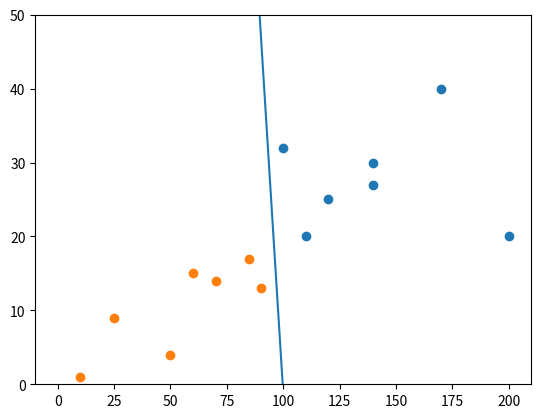

Write the Python code that produced this figure.
def variance(l):
  m=sum(l)/len(l)
  out=0
  for x in l:
    v=x-m
    out+=abs(v)
  return out/len(l)









def genBot2(data,labels):
  firstS=[]
  secondS=[]
  for x in range(len(data)):
    if(labels[x]==1):
      firstS.append(data[x])
    else:
      secondS.append(data[x])
  y1=sum([x[0] for x in firstS])/len(firstS)
  y2=sum([x[0] for x in secondS])/len(secondS)
  x1=sum([x[1] for x in firstS])/len(firstS)
  x2=sum([x[1] for x in secondS])/len(secondS)
  vy1=variance([x[0] for x in firstS])
  vy2=variance([x[0] for x in secondS])
  vx1=variance([x[1] for x in firstS])
  vx2=variance([x[1] for x in secondS])
  m1=(x2-x1)/(y2-y1)
  b1=x1-(m1*(y1))
  m=-(m1**(-1))
  yk=((x1-x2)*vx2/(vx1+vx2))+x2
  xk=((y1-y2)*vy2/(vy1+vy2))+y2
  b=yk-m*(xk)
  print(m)
  print(b)
  return [(lambda p,o: (m*p+b)<o),(lambda x:(m*x)+b)]



data=[[120,25],[90,13],[110,20],[60,15],[140,27],[25,9],[100,32],[85,17],[140,30],[10,1],[170,40],[50,4],[200,20],[70,14]]

labels=[1,0,1,0,1,0,1,0,1,0,1,0,1,0]
len(data)
len(labels)
clss=genBot2(data,labels)
[clss[0](x[0],x[1]) for x in data] == labels


import matplotlib.pyplot as plt
import numpy as np

plt.plot(list(map(clss[1],range(200))))
datas1= np.array(data[::2])
x1,y1=datas1.T
plt.scatter(x1,y1)
datas2= np.array(data[1::2])
x2,y2=datas2.T
plt.scatter(x2,y2)

plt.ylim(0,50)
plt.show()




